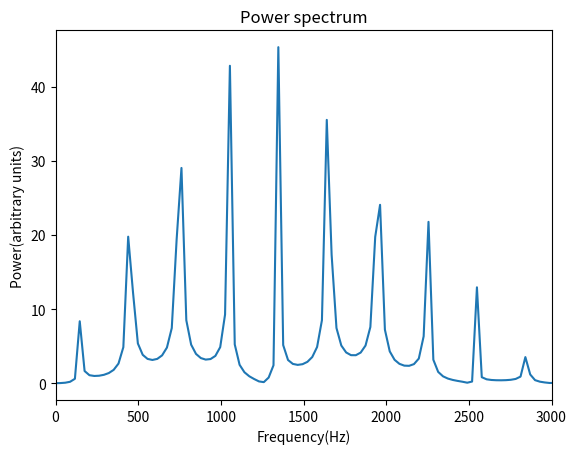

Generate this figure with matplotlib:
from __future__ import division
import numpy as np
from copy import deepcopy
from cmath import *
import matplotlib.pyplot as plt

x = np.linspace(0,1,101)

y_now = np.exp(-1000*(x-0.5)**2) 
y_now[0] = 0
y_now[-1] = 0

y_before = deepcopy(y_now)
y_after = np.zeros(101)
disp = [y_now[5]]
t = [0]

for j in range(2**(10)-1):

    for i in range(101):
        if i== 0 or i== 100:
            y_after[i] = 0
        else:
            y_after[i] = - y_before[i] + y_now[i+1] + y_now[i-1]

    y_before = deepcopy(y_now)
    y_now = deepcopy(y_after)
    disp.append(y_now[5])
    t.append((j+1)*10**(-4)/3)

disp_fft = np.fft.fft(disp)
disp_power = []
frequency = []
for i in range(1024):
    if i==0:
        disp_power.append(abs(disp_fft[i]))
        f = 0
        frequency.append(f)
    else:
        disp_power.append(abs(disp_fft[i]))
        T = 1024*10**(-4)/(3*i)
        f = 1/T
        frequency.append(f)

plt.plot(frequency, disp_power)

plt.xlabel('Frequency(Hz)')
plt.ylabel('Power(arbitrary units)')
plt.title('Power spectrum')
plt.xlim(0,3000)

plt.show()

        
    
    
